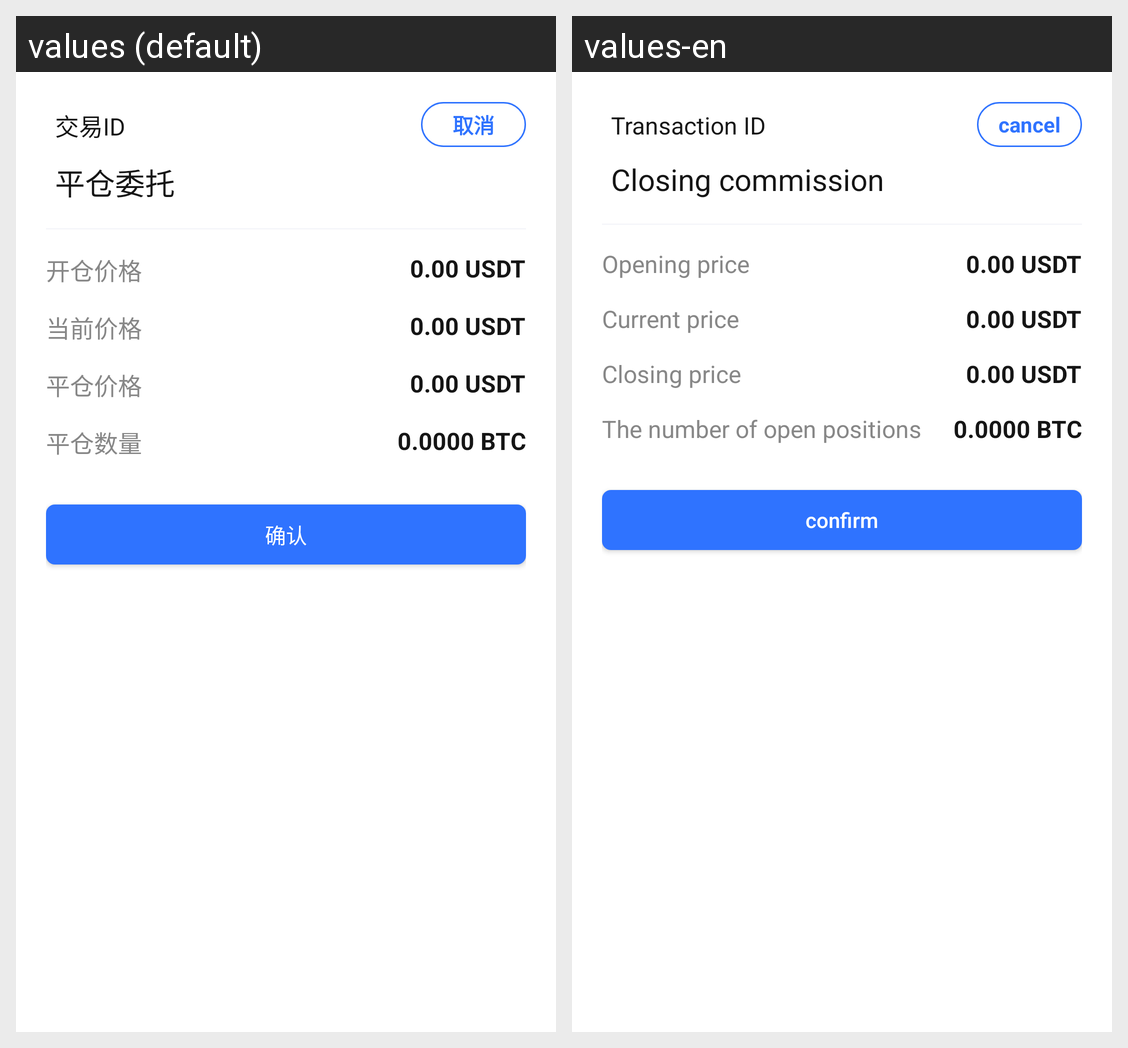

Strings drawn on this Android screen and how each of the app's shown locales translates them:
Android screen res/layout/dialog_close_positino_confirm.xml rendered under 2 locales, left to right: values (default), values-en. Device: Nexus 5 (rendered at 1080×1920; each locale shown at half size, 540×960, under a caption strip naming it); theme AppTheme.
Strings drawn on this screen, with the default value and each locale's value (text and hints the layout hard-codes, and strings that could not be matched under every locale, appear in the picture but are not listed):

transaction_id
  values: 交易ID
  values-en: Transaction ID

cancel
  values: 取消
  values-en: cancel

close_position_delegate
  values: 平仓委托
  values-en: Closing commission

open_prcies
  values: 开仓价格
  values-en: Opening price

curr_price
  values: 当前价格
  values-en: Current price

close_prices
  values: 平仓价格
  values-en: Closing price

close_numbers
  values: 平仓数量
  values-en: The number of open positions

confirm
  values: 确认
  values-en: confirm
